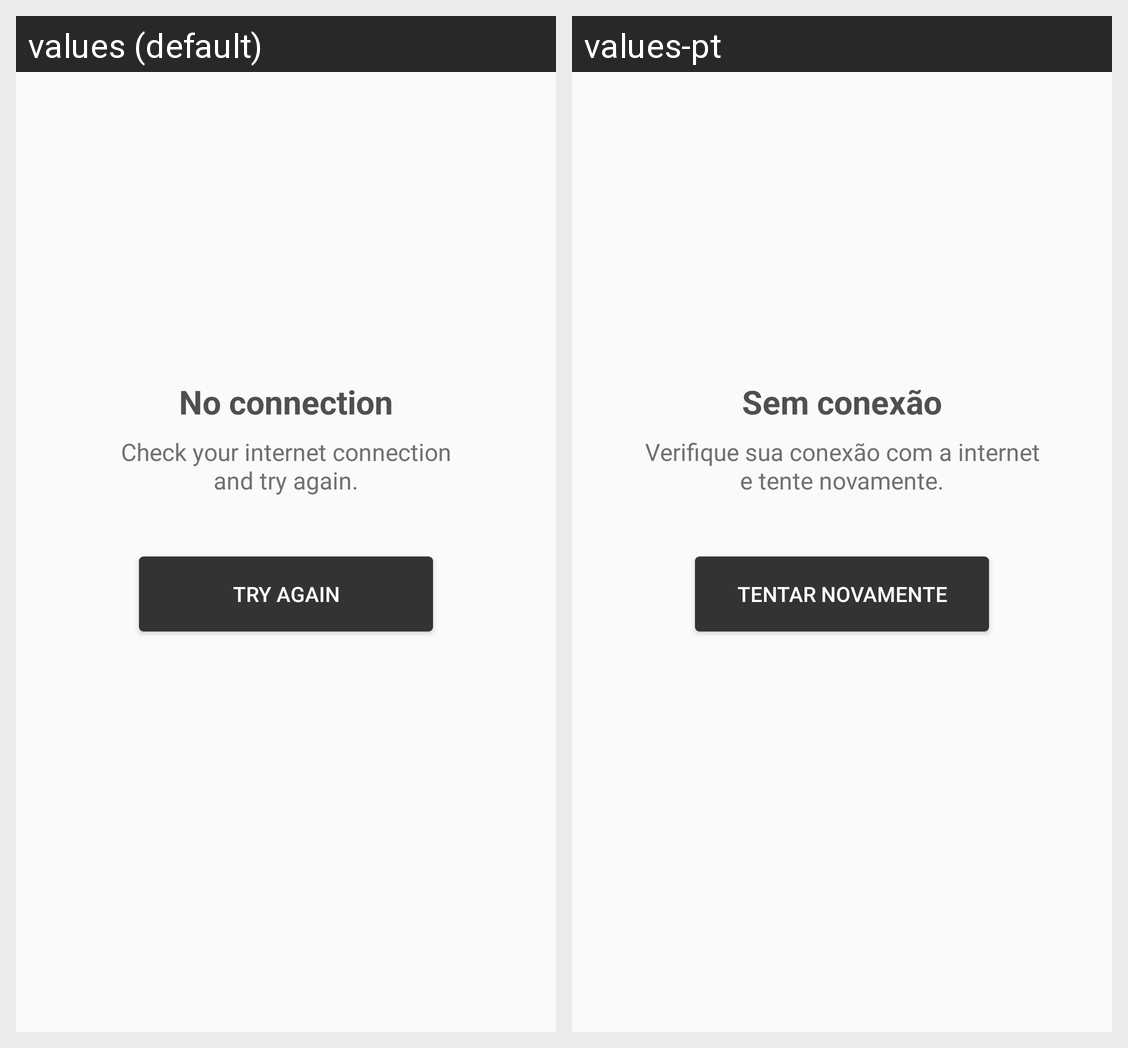

The same Android screen rendered under two of its app's locales, left to right. List the strings drawn on it with the default value and each locale's translation.
Android screen res/layout/view_no_connection.xml rendered under 2 locales, left to right: values (default), values-pt. Device: Nexus 5 (rendered at 1080×1920; each locale shown at half size, 540×960, under a caption strip naming it); theme AppTheme.
Strings drawn on this screen, with the default value and each locale's value (text and hints the layout hard-codes, and strings that could not be matched under every locale, appear in the picture but are not listed):

title_no_connection
  values: No connection
  values-pt: Sem conexão

description_no_connection
  values: Check your internet connection
      and try again.
  values-pt: Verifique sua conexão com a internet
      e tente novamente.

try_again_no_connection
  values: TRY AGAIN
  values-pt: TENTAR NOVAMENTE
